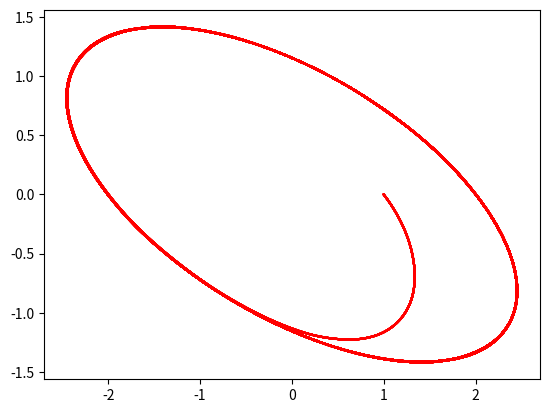

Source code (Python):
import numpy as np
import matplotlib.pyplot as plt
from matplotlib.animation import ArtistAnimation
from scipy.integrate import solve_ivp


def hopf(t, z):
    x, y = z
    return [y + μ * x - x * y**2, μ * y - x - y**3]


μ = 1
my_images = []
x0 = [1, 0]
t_span = [0, 200]
t = np.arange(t_span[0], t_span[1], 0.01)

fig, ax = plt.subplots()

for _ in np.arange(-1, 1, 0.1):
    sol = solve_ivp(hopf, t_span, x0, dense_output=True)
    X = sol.sol(t).T
    img = ax.plot(X[:, 0], X[:, 1], 'r-')
    my_images.append(img)

my_anim = ArtistAnimation(fig,
                          artists=my_images,
                          interval=100,
                          blit=False,
                          repeat_delay=100)

# HTML(my_anim.to_jshtml())
plt.show()
